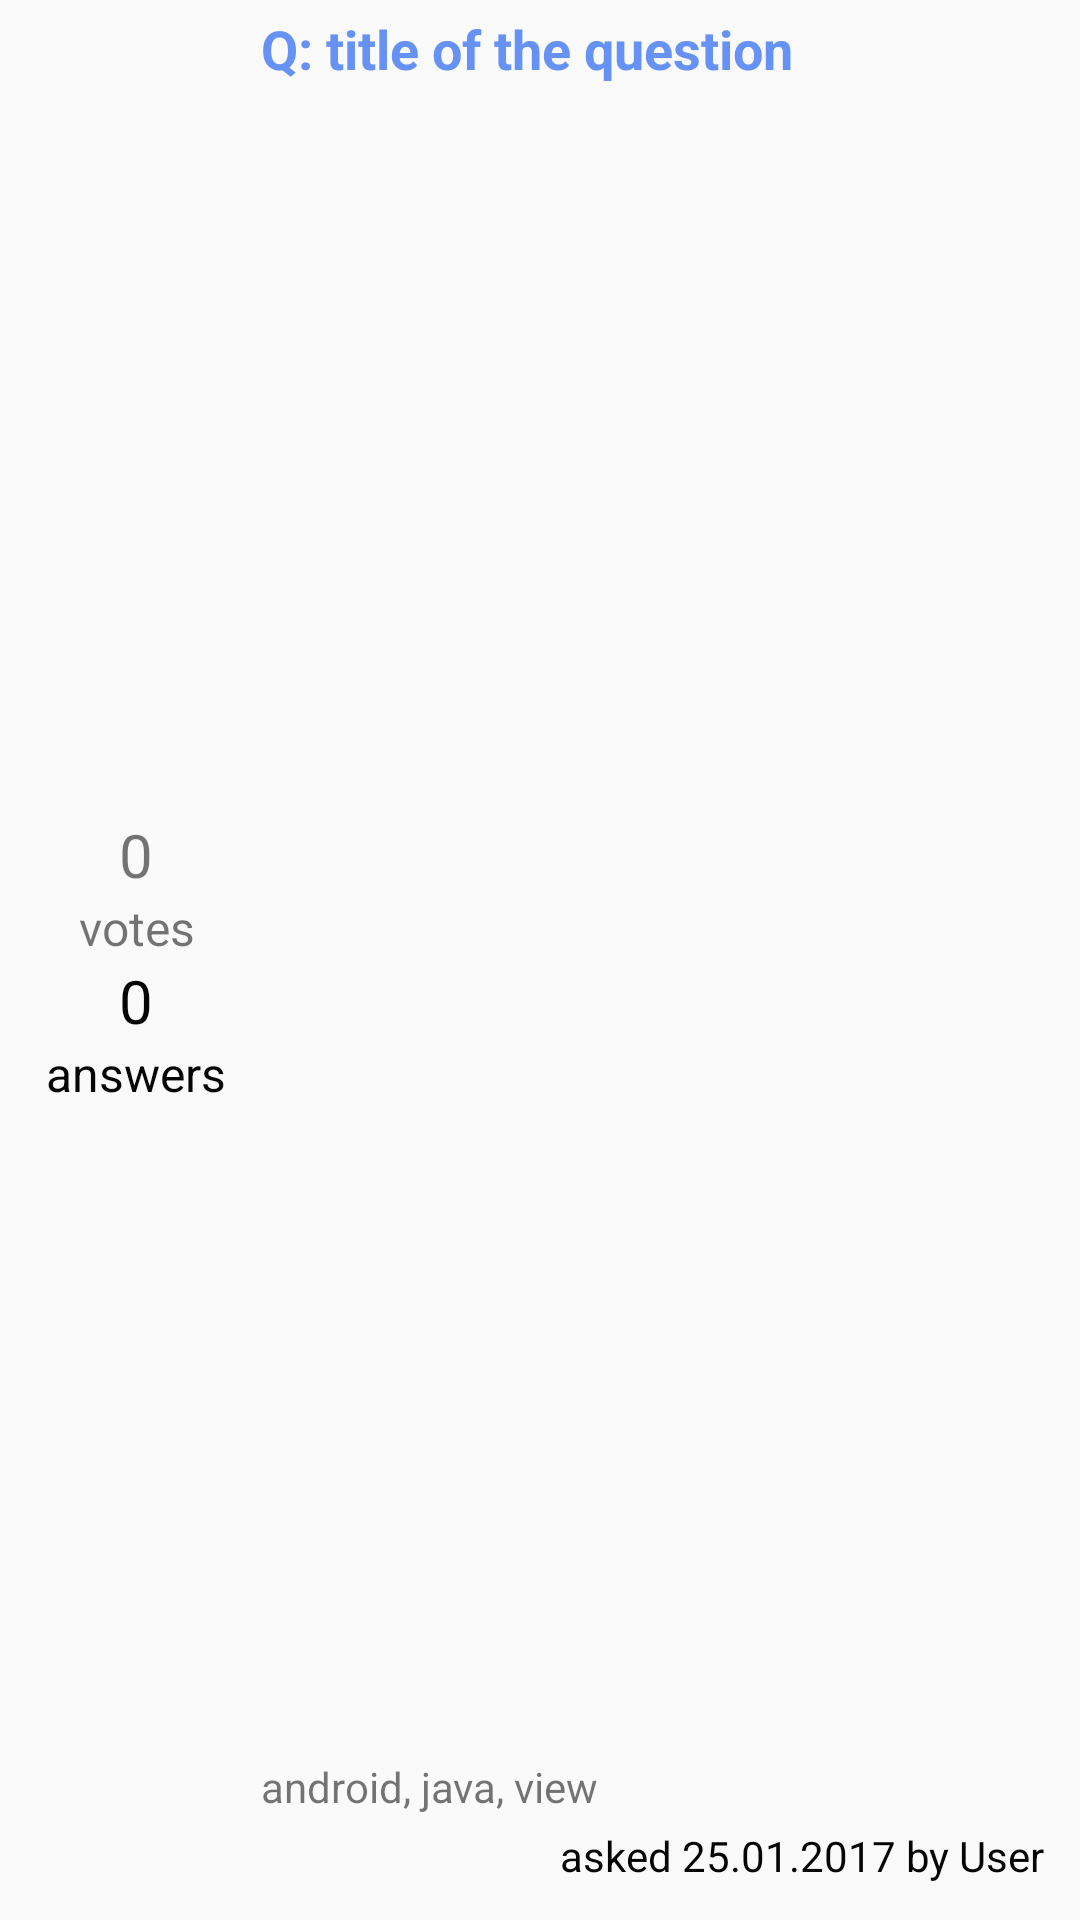

Write the Android layout XML for this screen, with the resource values it uses.
<!-- AndroidManifest.xml: application theme AppTheme -->
<!-- res/layout/question_item.xml -->
<?xml version="1.0" encoding="utf-8"?>
<LinearLayout xmlns:android="http://schemas.android.com/apk/res/android"
    android:layout_width="match_parent"
    android:layout_height="108dp"
    android:orientation="horizontal"
    android:paddingStart="12dp"
    android:paddingLeft="12dp"
    android:paddingRight="12dp"
    android:paddingEnd="12dp"
    android:paddingBottom="4dp"
    android:paddingTop="4dp">

    <LinearLayout
        android:layout_width="0dp"
        android:layout_height="match_parent"
        android:layout_weight="1"
        android:gravity="center"
        android:orientation="vertical">

        <TextView
            android:id="@+id/votes_count_text_view"
            android:layout_width="match_parent"
            android:layout_height="wrap_content"
            android:gravity="center"
            android:text="0"
            android:textSize="20sp" />

        <TextView
            android:layout_width="match_parent"
            android:layout_height="wrap_content"
            android:gravity="center"
            android:text="@string/votes"
            android:textSize="16sp" />

        <TextView
            android:id="@+id/answers_count_text_view"
            android:layout_width="match_parent"
            android:layout_height="wrap_content"
            android:gravity="center"
            android:text="0"
            android:textColor="@color/colorBlack"
            android:textSize="20sp" />

        <TextView
            android:layout_width="match_parent"
            android:layout_height="wrap_content"
            android:gravity="center"
            android:text="@string/answers"
            android:textColor="@color/colorBlack"
            android:textSize="16sp" />
    </LinearLayout>

    <LinearLayout
        android:layout_width="0dp"
        android:layout_height="match_parent"
        android:layout_weight="4"
        android:orientation="vertical">

        <TextView
            android:id="@+id/question_title_text_view"
            android:layout_width="match_parent"
            android:layout_height="wrap_content"
            android:layout_marginLeft="8dp"
            android:layout_marginStart="8dp"
            android:lines="1"
            android:text="Q: title of the question"
            android:textStyle="bold"
            android:ellipsize="end"
            android:textColor="@color/colorTextBlue"
            android:textSize="18sp" />

        <TextView
            android:id="@+id/tags_text_view"
            android:layout_width="match_parent"
            android:layout_height="0dp"
            android:layout_weight="1"
            android:layout_marginLeft="8dp"
            android:layout_marginStart="8dp"
            android:gravity="bottom"
            android:maxLines="1"
            android:ellipsize="end"
            android:text="android, java, view"
            android:textSize="14sp" />

        <TextView
            android:id="@+id/asked_at_text_view"
            android:layout_width="match_parent"
            android:layout_height="wrap_content"
            android:layout_marginBottom="8dp"
            android:layout_marginLeft="8dp"
            android:layout_marginStart="8dp"
            android:layout_marginTop="4dp"
            android:gravity="bottom|end"
            android:text="asked 25.01.2017 by User"
            android:textColor="@color/colorBlack"
            android:ellipsize="end"
            android:textSize="14sp" />
    </LinearLayout>
</LinearLayout>
<!-- resources referenced by this layout -->
<resources>
  <color name="colorBlack">#050505</color>
  <color name="colorTextBlue">#6691f5</color>
  <string name="answers">answers</string>
  <string name="votes">votes</string>
  <style name="AppTheme" parent="Theme.AppCompat.Light.DarkActionBar">
          
          <item name="colorPrimary">@color/colorPrimary</item>
          <item name="colorPrimaryDark">@color/colorPrimaryDark</item>
          <item name="colorAccent">@color/colorAccent</item>
      </style>
  <color name="colorPrimary">#3F51B5</color>
  <color name="colorPrimaryDark">#303F9F</color>
  <color name="colorAccent">#FF4081</color>
</resources>
